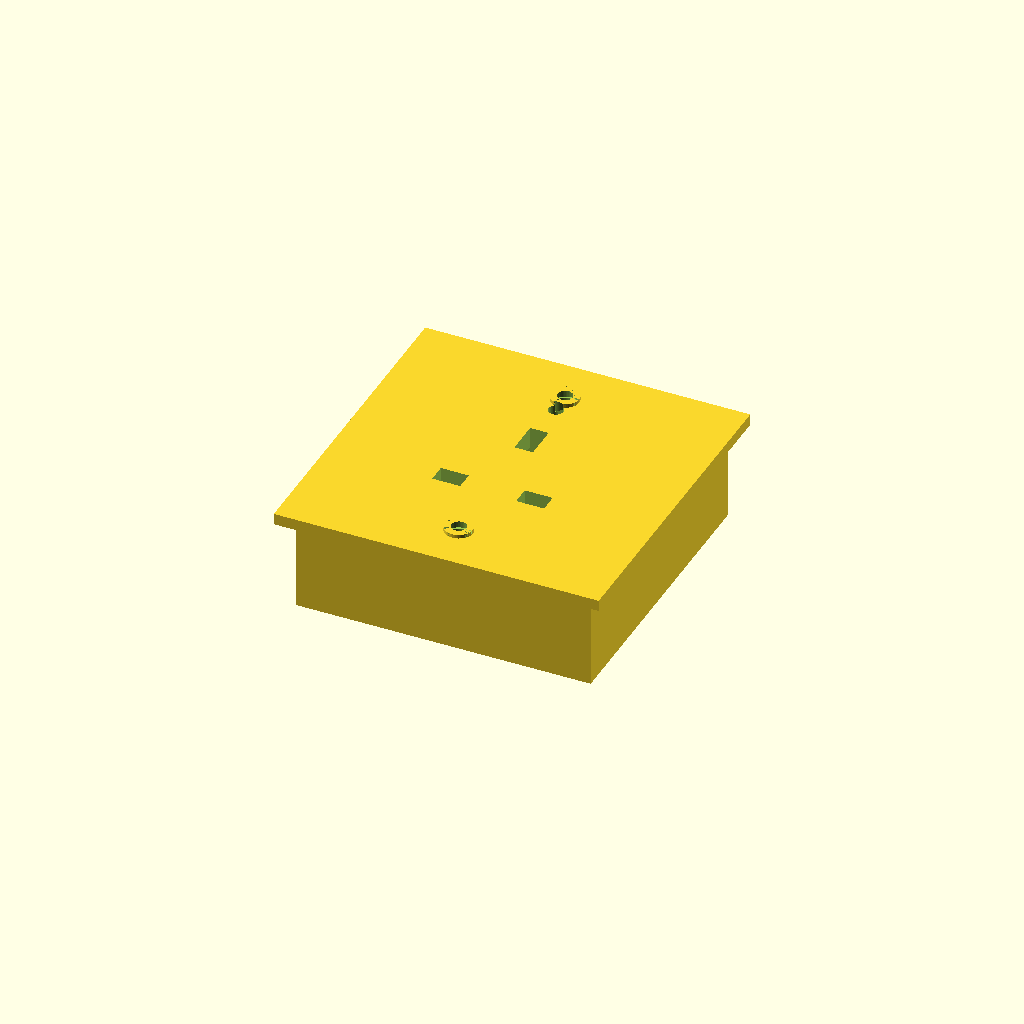
Cell 1 — every parameter at its default value.
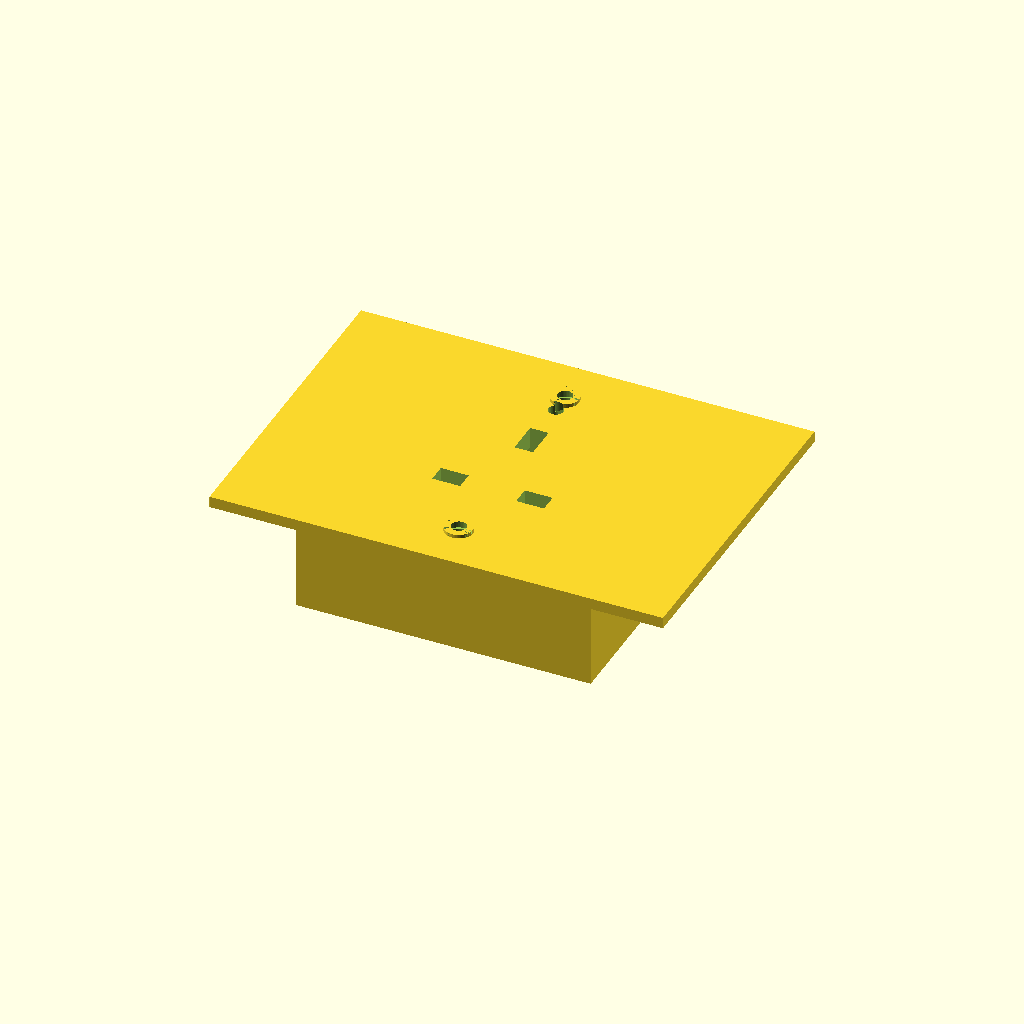
Cell 2 — plate_width set to 120, the other parameters unchanged.
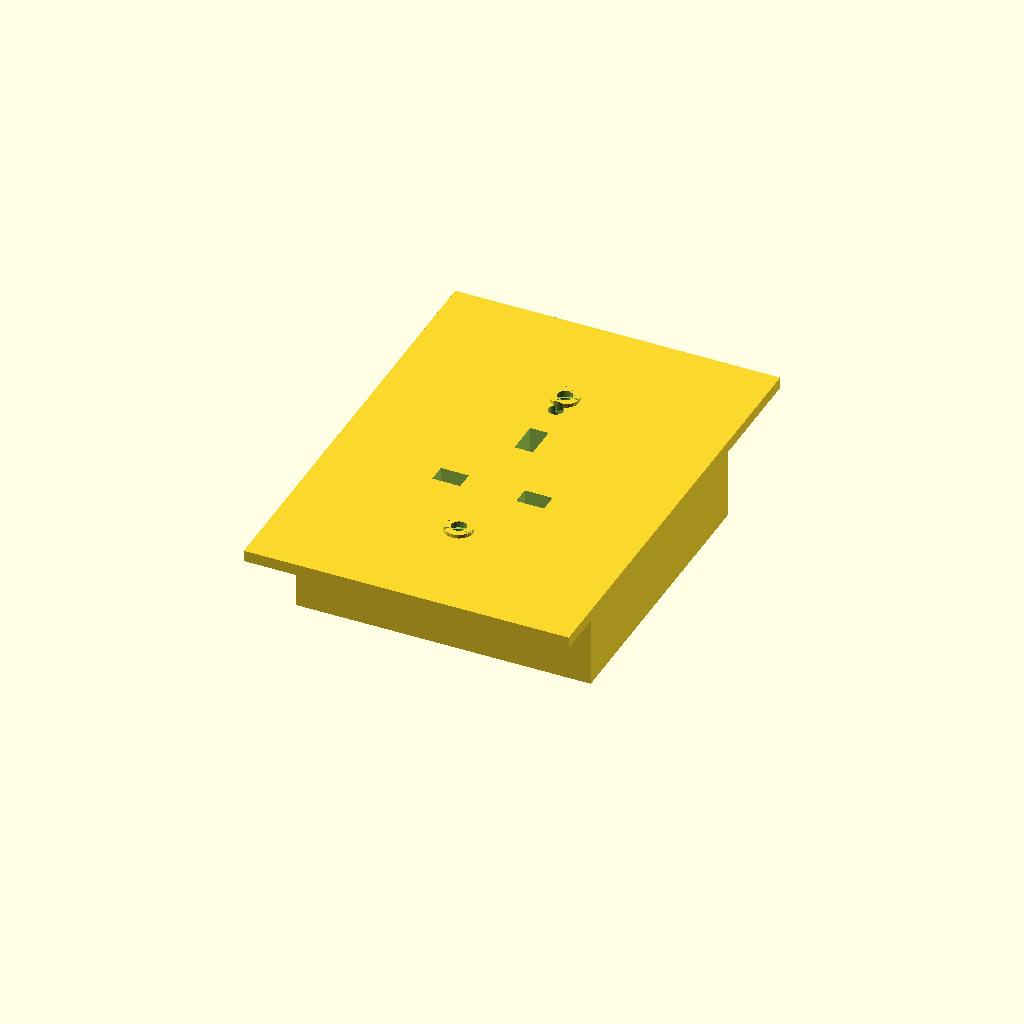
Cell 3: plate_height = 120 (everything else at default).
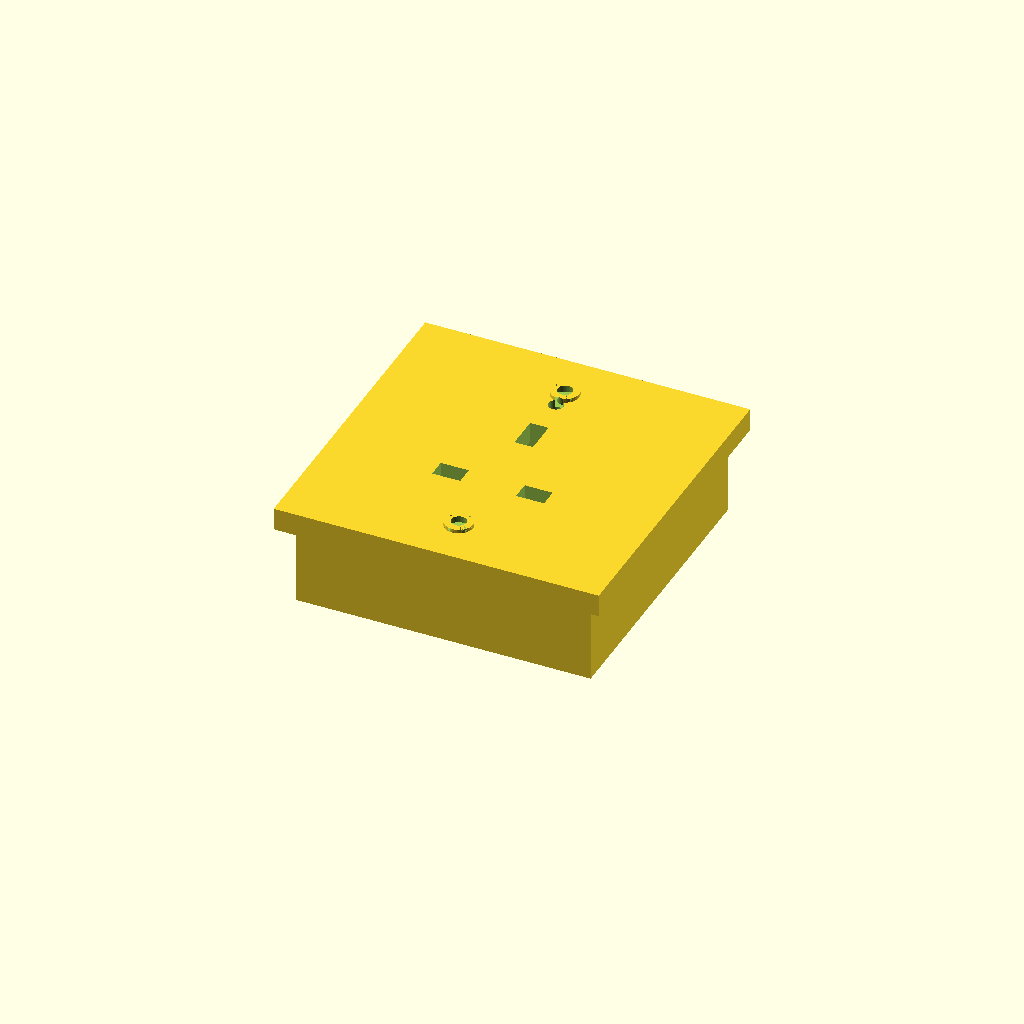
Cell 4: the same model with plate_thickness = 6.
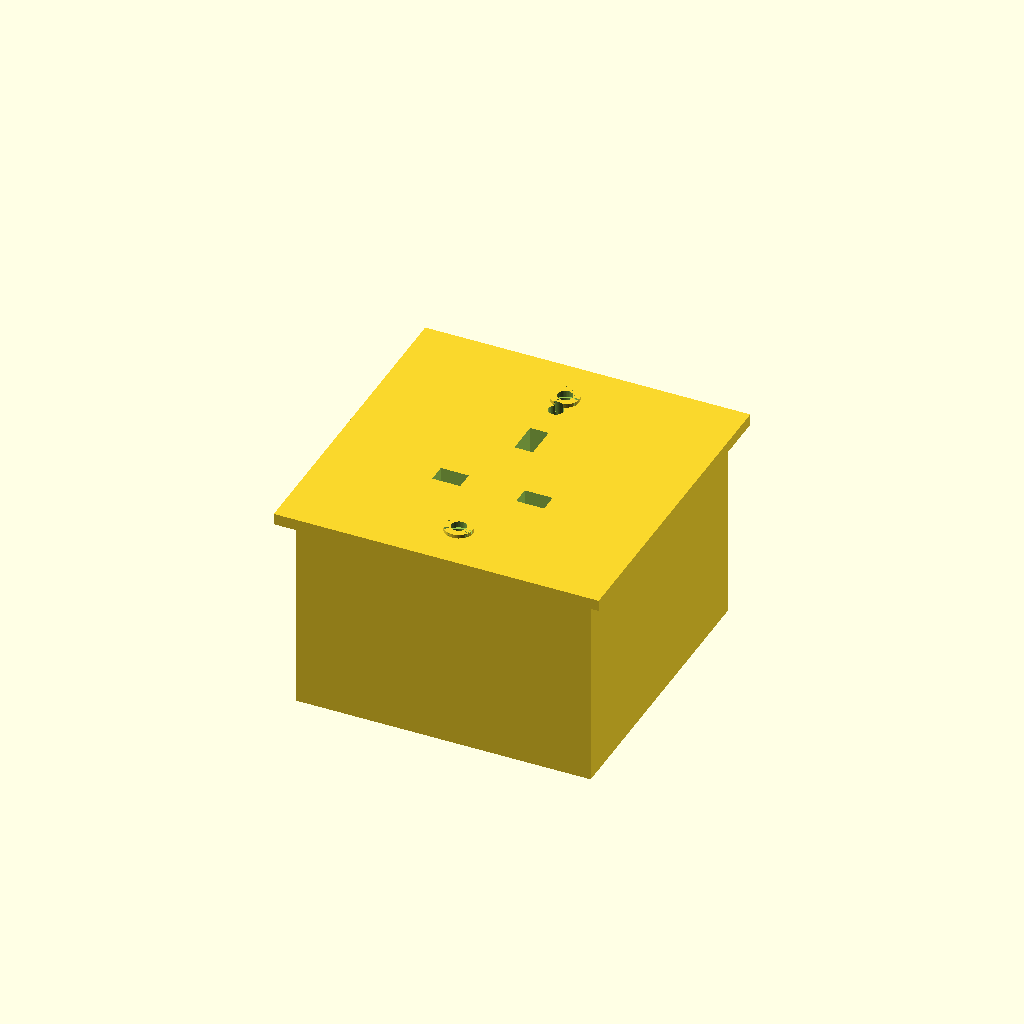
Cell 5: the same model with overall_depth = 56.
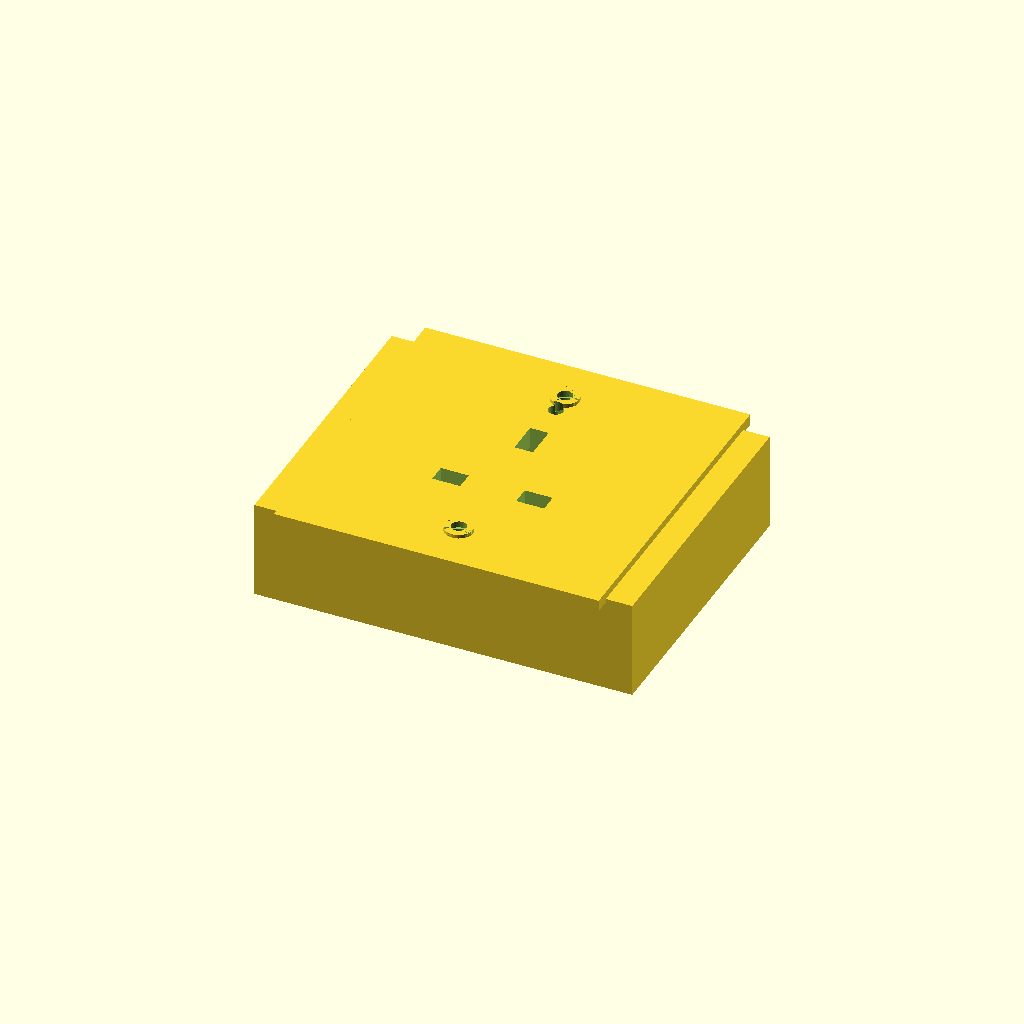
Cell 6 — top_width set to 100, the other parameters unchanged.
All cells are drawn from one camera (rotation 55°, 0°, 25°, orthographic, colour scheme Cornfield), so only the parameter changes between them.
OpenSCAD source file results/nopscadlib/ablations/no_multiview/scad/mains_socket__PMS9143A.scad:
// Parameters
plate_width = 86; //[60:120]
plate_height = 86; //[60:120]
plate_thickness = 3; //[2:6]
overall_depth = 28; //[18:56]
top_width = 78; //[60:100]
top_height = 78; //[60:100]
wall_thickness = 2.5; //[1.5:5]
tolerances_clearance = 0.4; //[0.2:1.0]
pin_live_neutral_slot_length = 7; //[4:14]
pin_live_neutral_slot_width = 4.5; //[3:8]
pin_earth_slot_length = 8.5; //[5:16]
pin_earth_slot_width = 4.5; //[3:8]
pin_slot_depth = 10; //[6:20]
pin_ln_spacing_x = 22.2; //[18:28]
pin_ln_y = -11.1; //[-20:0]
pin_earth_y = 11.1; //[0:20]
mount_screw_pitch = 60.3; //[45:90]
mount_screw_clear_diameter = 3.5; //[2.5:5.5]
mount_counterbore_top_diameter = 7.5; //[5.5:12]
mount_counterbore_top_depth = 2; //[1:5]
mount_counterbore_rear_diameter = 6.5; //[0:12]
rear_cavity_depth = 22; //[12:50]
rear_cavity_margin = 10; //[6:18]
earth_connection_hole_diameter = 3.5; //[2.5:6]
earth_connection_hole_y = 25; //[10:35]
overlap = 1; //[0.5:2]

// Derived helpers
body_depth = overall_depth - plate_thickness + overlap;          // depth of rear body block
body_center_z = -plate_thickness/2 - body_depth/2 + overlap;     // ensures overlap into faceplate
front_z = plate_thickness/2;                                     // front face z
back_z  = -plate_thickness/2 - (overall_depth - plate_thickness);// back face z (approx)

// Mains Socket - solid geometry (single connected solid)
module mains_socket_solid() {
  union() {
    // Faceplate
    cube([plate_width, plate_height, plate_thickness], center=true);

    // Socket Body (overlaps faceplate by 'overlap')
    translate([0, 0, body_center_z])
      cube([top_width, top_height, body_depth], center=true);

    // FIX: Add small circular "boss/washer" features around screw holes
    // These were previously appearing as floating green/white circles in orthographic views.
    // Make them physically attached by overlapping into the faceplate by 1-2mm.
    boss_od = mount_counterbore_top_diameter; // keep design consistent with counterbore
    boss_h  = 2;                              // small visible ring height
    boss_z  = front_z - boss_h/2 + overlap;   // pushes boss into faceplate by 'overlap'

    for (sy = [mount_screw_pitch/2, -mount_screw_pitch/2]) {
      translate([0, sy, boss_z])
        cylinder(d=boss_od, h=boss_h, center=true, $fn=64);
    }
  }
}

// Mains Socket Holes - subtractive geometry
module mains_socket_holes() {
  union() {
    // Pin Apertures (ensure they cut through faceplate with overlap)
    translate([-pin_ln_spacing_x/2, pin_ln_y, front_z - (pin_slot_depth + overlap)/2 + overlap])
      cube([pin_live_neutral_slot_length + tolerances_clearance,
            pin_live_neutral_slot_width + tolerances_clearance,
            pin_slot_depth + overlap], center=true);

    translate([ pin_ln_spacing_x/2, pin_ln_y, front_z - (pin_slot_depth + overlap)/2 + overlap])
      cube([pin_live_neutral_slot_length + tolerances_clearance,
            pin_live_neutral_slot_width + tolerances_clearance,
            pin_slot_depth + overlap], center=true);

    translate([0, pin_earth_y, front_z - (pin_slot_depth + overlap)/2 + overlap])
      cube([pin_earth_slot_width + tolerances_clearance,
            pin_earth_slot_length + tolerances_clearance,
            pin_slot_depth + overlap], center=true);

    // Rear Cavity (inside body)
    // Keep it centered within the rear body volume and ensure it intersects by overlap.
    translate([0, 0, body_center_z - (body_depth - rear_cavity_depth)/2])
      cube([top_width - 2*wall_thickness,
            top_height - 2*wall_thickness,
            rear_cavity_depth + overlap], center=true);

    // Mounting Screw Holes (through all)
    for (sy = [mount_screw_pitch/2, -mount_screw_pitch/2]) {
      translate([0, sy, (front_z + back_z)/2])
        cylinder(d=mount_screw_clear_diameter + tolerances_clearance,
                 h=overall_depth + 4*overlap, center=true, $fn=64);
    }

    // Mounting Counterbores (front)
    for (sy = [mount_screw_pitch/2, -mount_screw_pitch/2]) {
      translate([0, sy, front_z - (mount_counterbore_top_depth + overlap)/2 + overlap])
        cylinder(d=mount_counterbore_top_diameter,
                 h=mount_counterbore_top_depth + overlap, center=true, $fn=64);
    }

    // Rear counterbore / clearance (rear)
    for (sy = [mount_screw_pitch/2, -mount_screw_pitch/2]) {
      translate([0, sy, body_center_z])
        cylinder(d=mount_counterbore_rear_diameter,
                 h=body_depth + 2*overlap, center=true, $fn=64);
    }

    // Earth Connection Hole (through all)
    translate([0, earth_connection_hole_y, (front_z + back_z)/2])
      cylinder(d=earth_connection_hole_diameter + tolerances_clearance,
               h=overall_depth + 4*overlap, center=true, $fn=64);
  }
}

// Assembly (single solid with holes)
module assembly() {
  difference() {
    mains_socket_solid();
    mains_socket_holes();
  }
}

assembly();
Customizer parameters (derived from the source; name, type, default, range or options):
plate_width: number, default 86, range 60 to 120
plate_height: number, default 86, range 60 to 120
plate_thickness: number, default 3, range 2 to 6
overall_depth: number, default 28, range 18 to 56
top_width: number, default 78, range 60 to 100
top_height: number, default 78, range 60 to 100
wall_thickness: number, default 2.5, range 1.5 to 5
tolerances_clearance: number, default 0.4, range 0.2 to 1
pin_live_neutral_slot_length: number, default 7, range 4 to 14
pin_live_neutral_slot_width: number, default 4.5, range 3 to 8
pin_earth_slot_length: number, default 8.5, range 5 to 16
pin_earth_slot_width: number, default 4.5, range 3 to 8
pin_slot_depth: number, default 10, range 6 to 20
pin_ln_spacing_x: number, default 22.2, range 18 to 28
pin_ln_y: number, default -11.1, range -20 to 0
pin_earth_y: number, default 11.1, range 0 to 20
mount_screw_pitch: number, default 60.3, range 45 to 90
mount_screw_clear_diameter: number, default 3.5, range 2.5 to 5.5
mount_counterbore_top_diameter: number, default 7.5, range 5.5 to 12
mount_counterbore_top_depth: number, default 2, range 1 to 5
mount_counterbore_rear_diameter: number, default 6.5, range 0 to 12
rear_cavity_depth: number, default 22, range 12 to 50
rear_cavity_margin: number, default 10, range 6 to 18
earth_connection_hole_diameter: number, default 3.5, range 2.5 to 6
earth_connection_hole_y: number, default 25, range 10 to 35
overlap: number, default 1, range 0.5 to 2
